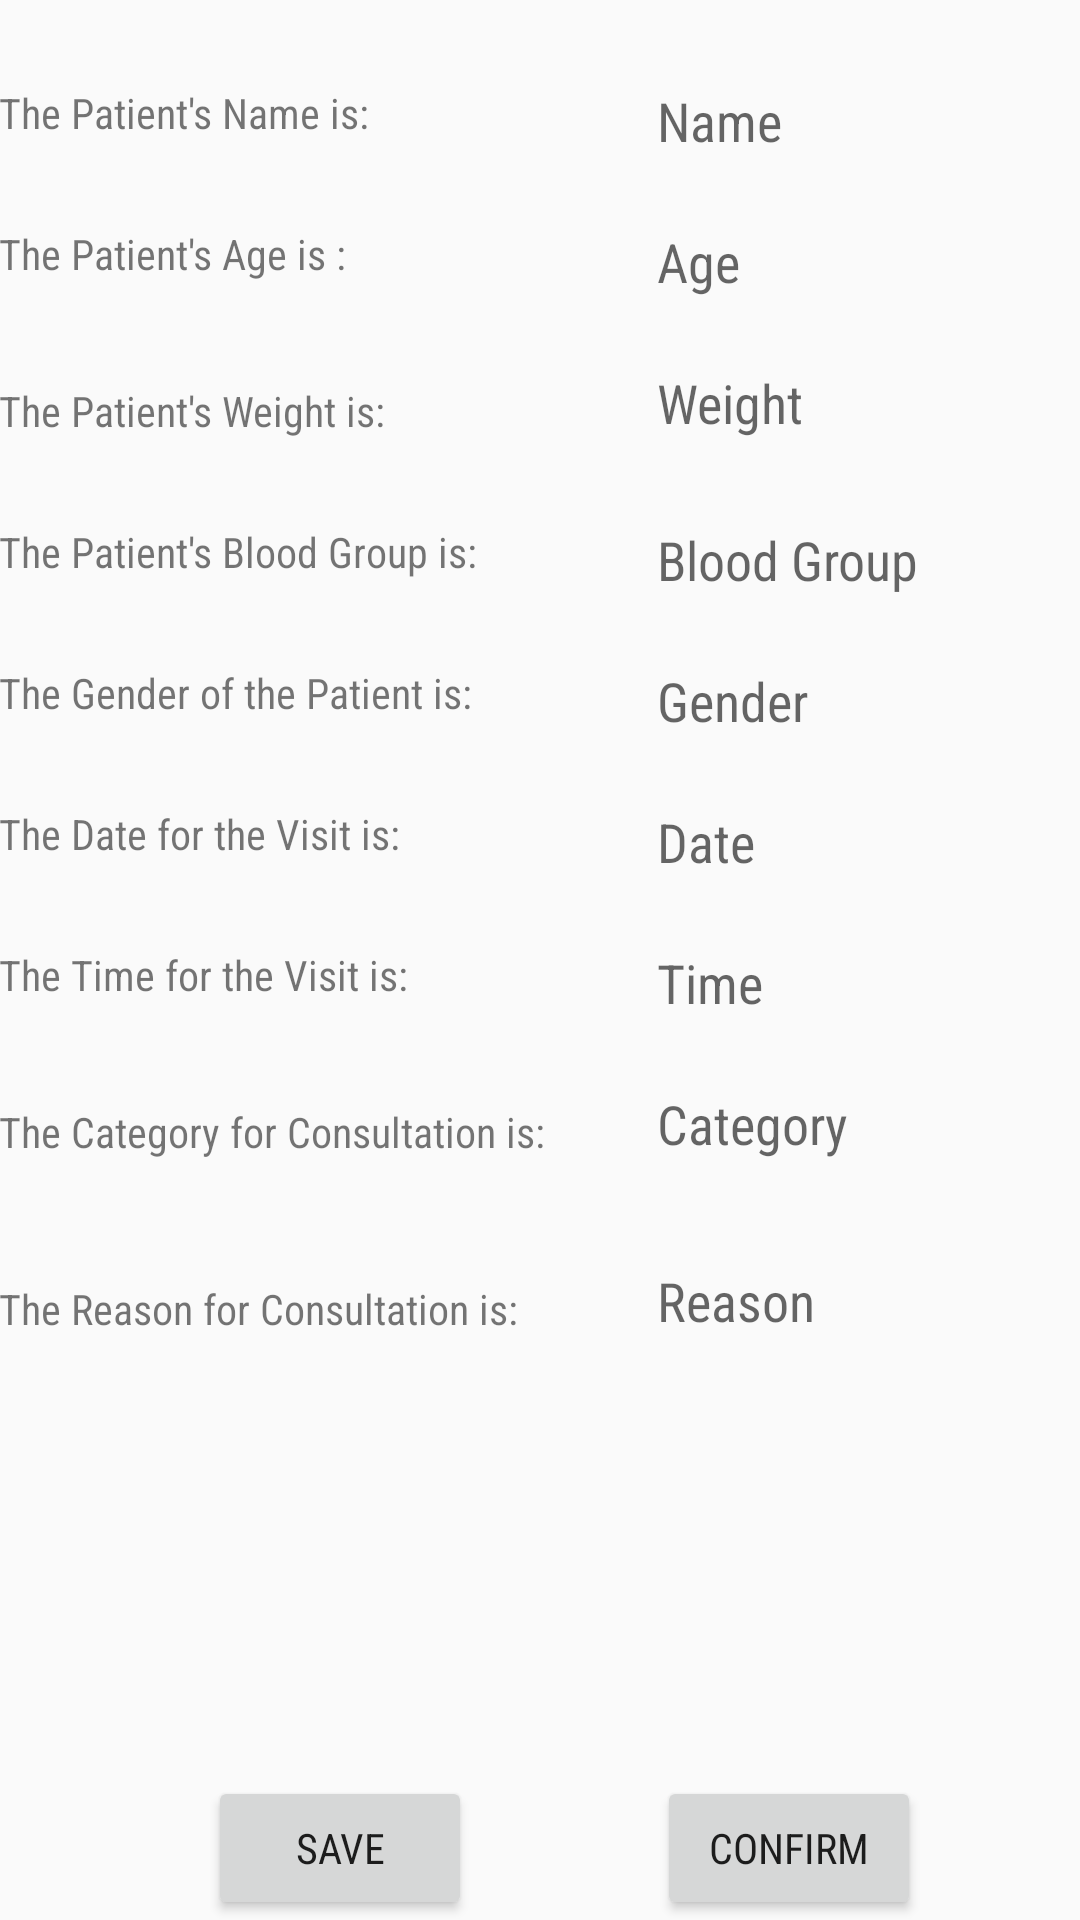

Android layout source for this screen:
<!-- AndroidManifest.xml: application theme AppTheme -->
<!-- res/layout/activity_appointment.xml -->
<?xml version="1.0" encoding="utf-8"?>
<RelativeLayout xmlns:android="http://schemas.android.com/apk/res/android"
    xmlns:tools="http://schemas.android.com/tools"
    android:layout_width="match_parent"
    android:layout_height="match_parent"
    android:paddingBottom="@dimen/activity_vertical_margin"
    android:paddingLeft="@dimen/activity_horizontal_margin"
    android:paddingRight="@dimen/activity_horizontal_margin"
    android:paddingTop="@dimen/activity_vertical_margin"
    tools:context="mydoctor.code.in.mydoctor.AppointmentActivity">

    <TextView
        android:text="The Patient's Name is:"
        android:layout_width="wrap_content"
        android:layout_height="wrap_content"
        android:layout_alignParentTop="true"
        android:layout_alignParentLeft="true"
        android:layout_alignParentStart="true"
        android:layout_marginTop="28dp"
        android:id="@+id/textView19" />



    <TextView
        android:text="The Patient's Age is :"
        android:layout_width="wrap_content"
        android:layout_height="wrap_content"
        android:layout_below="@+id/textView19"
        android:layout_alignParentLeft="true"
        android:layout_alignParentStart="true"
        android:layout_marginTop="28dp"
        android:id="@+id/textView20" />

    <TextView
        android:text="The Patient's Weight is:"
        android:layout_width="wrap_content"
        android:layout_height="wrap_content"
        android:layout_marginTop="28dp"
        android:id="@+id/textView21"
        android:layout_below="@+id/textView27"
        android:layout_alignParentLeft="true"
        android:layout_alignParentStart="true" />


    <TextView
        android:text="The Patient's Blood Group is:"
        android:layout_width="wrap_content"
        android:layout_height="wrap_content"
        android:layout_below="@+id/textView21"
        android:layout_alignParentLeft="true"
        android:layout_alignParentStart="true"
        android:layout_marginTop="28dp"
        android:id="@+id/textView22" />


    <TextView
        android:text="The Gender of the Patient is:"
        android:layout_width="wrap_content"
        android:layout_height="wrap_content"
        android:layout_below="@+id/textView22"
        android:layout_alignParentLeft="true"
        android:layout_alignParentStart="true"
        android:layout_marginTop="28dp"
        android:id="@+id/textView23" />



    <TextView
        android:text="The Date for the Visit is:"
        android:layout_width="wrap_content"
        android:layout_height="wrap_content"
        android:layout_below="@+id/textView23"
        android:layout_alignParentLeft="true"
        android:layout_alignParentStart="true"
        android:layout_marginTop="28dp"
        android:id="@+id/textView24" />


    <TextView
        android:text="The Time for the Visit is:"
        android:layout_width="wrap_content"
        android:layout_height="wrap_content"
        android:layout_below="@+id/textView24"
        android:layout_alignParentLeft="true"
        android:layout_alignParentStart="true"
        android:layout_marginTop="28dp"
        android:id="@+id/textView25" />

    <TextView
        android:layout_width="126dp"
        android:layout_height="wrap_content"
        android:textAppearance="?android:attr/textAppearanceMedium"
        android:textColor="#000000"
        android:hint="Name"
        android:id="@+id/textView26"
        android:layout_alignTop="@+id/textView19"
        android:layout_toRightOf="@+id/textView22"
        android:layout_toEndOf="@+id/textView22"
        android:layout_marginLeft="60dp"
        android:layout_marginStart="60dp" />

    <TextView
        android:layout_width="wrap_content"
        android:layout_height="wrap_content"
        android:textAppearance="?android:attr/textAppearanceMedium"
        android:id="@+id/textView27"
        android:textColor="#000000"
        android:hint="Age"
        android:layout_alignTop="@+id/textView20"
        android:layout_alignLeft="@+id/textView26"
        android:layout_alignStart="@+id/textView26" />

    <TextView
        android:layout_width="wrap_content"
        android:layout_height="wrap_content"
        android:textAppearance="?android:attr/textAppearanceMedium"
        android:id="@+id/textView28"
        android:hint="Weight"
        android:textColor="#000000"
        android:layout_above="@+id/textView22"
        android:layout_alignLeft="@+id/textView27"
        android:layout_alignStart="@+id/textView27" />

    <TextView
        android:layout_width="wrap_content"
        android:layout_height="wrap_content"
        android:textAppearance="?android:attr/textAppearanceMedium"
        android:id="@+id/textView29"
        android:hint="Blood Group"
        android:textColor="#000000"
        android:layout_alignTop="@+id/textView22"
        android:layout_alignLeft="@+id/textView28"
        android:layout_alignStart="@+id/textView28" />

    <TextView
        android:layout_width="wrap_content"
        android:layout_height="wrap_content"
        android:textAppearance="?android:attr/textAppearanceMedium"
        android:id="@+id/textView30"
        android:hint="Gender"
        android:textColor="#000000"
        android:layout_alignTop="@+id/textView23"
        android:layout_alignLeft="@+id/textView29"
        android:layout_alignStart="@+id/textView29" />

    <TextView
        android:layout_width="wrap_content"
        android:layout_height="wrap_content"
        android:textAppearance="?android:attr/textAppearanceMedium"
        android:id="@+id/textView31"
        android:hint="Date"
        android:textColor="#000000"
        android:layout_alignTop="@+id/textView24"
        android:layout_alignLeft="@+id/textView30"
        android:layout_alignStart="@+id/textView30" />

    <TextView
        android:layout_width="wrap_content"
        android:layout_height="wrap_content"
        android:textAppearance="?android:attr/textAppearanceMedium"
        android:id="@+id/textView32"
        android:hint="Time"
        android:textColor="#000000"
        android:layout_alignTop="@+id/textView25"
        android:layout_alignLeft="@+id/textView31"
        android:layout_alignStart="@+id/textView31" />

    <TextView
        android:layout_width="wrap_content"
        android:layout_height="wrap_content"
        android:text="The Category for Consultation is:"
        android:id="@+id/textView33"
        android:layout_below="@+id/textView32"
        android:layout_alignParentLeft="true"
        android:layout_alignParentStart="true"
        android:layout_marginTop="28dp" />

    <TextView
        android:layout_width="wrap_content"
        android:layout_height="wrap_content"
        android:textAppearance="?android:attr/textAppearanceMedium"
        android:id="@+id/textView34"
        android:textColor="#000000"
        android:hint="Category"
        android:layout_alignBottom="@+id/textView33"
        android:layout_alignLeft="@+id/textView32"
        android:layout_alignStart="@+id/textView32" />

    <TextView
        android:layout_width="wrap_content"
        android:layout_height="wrap_content"
        android:text="The Reason for Consultation is:"
        android:id="@+id/textView35"
        android:layout_marginTop="40dp"
        android:layout_below="@+id/textView33"
        android:layout_alignParentLeft="true"
        android:layout_alignParentStart="true" />

    <TextView
        android:layout_width="wrap_content"
        android:layout_height="wrap_content"
        android:textAppearance="?android:attr/textAppearanceMedium"
        android:id="@+id/textView36"
        android:textColor="#000000"
        android:hint="Reason"
        android:layout_alignBottom="@+id/textView35"
        android:layout_alignLeft="@+id/textView34"
        android:layout_alignStart="@+id/textView34" />

    <Button
        android:layout_width="wrap_content"
        android:layout_height="wrap_content"
        android:text="CONFIRM"
        android:id="@+id/button7"
        android:layout_alignParentBottom="true"
        android:layout_alignLeft="@+id/textView36"
        android:layout_alignStart="@+id/textView36" />

    <Button
        android:layout_width="wrap_content"
        android:layout_height="wrap_content"
        android:text="SAVE"
        android:id="@+id/button15"
        android:layout_alignParentBottom="true"
        android:layout_alignRight="@+id/textView23"
        android:layout_alignEnd="@+id/textView23" />
</RelativeLayout>
<!-- resources referenced by this layout -->
<resources>
  <style name="AppTheme" parent="Theme.AppCompat.Light.DarkActionBar">
                  
                  <item name="colorPrimary">@color/colorPrimary</item>
                  <item name="colorPrimaryDark">@color/colorPrimaryDark</item>
                  <item name="colorAccent">@color/colorAccent</item>
                  <item name="android:fontFamily">sans-serif-condensed</item>
          </style>
  <color name="colorPrimary">#263238</color>
  <color name="colorPrimaryDark">#263238</color>
  <color name="colorAccent">#1DE9B6</color>
</resources>
